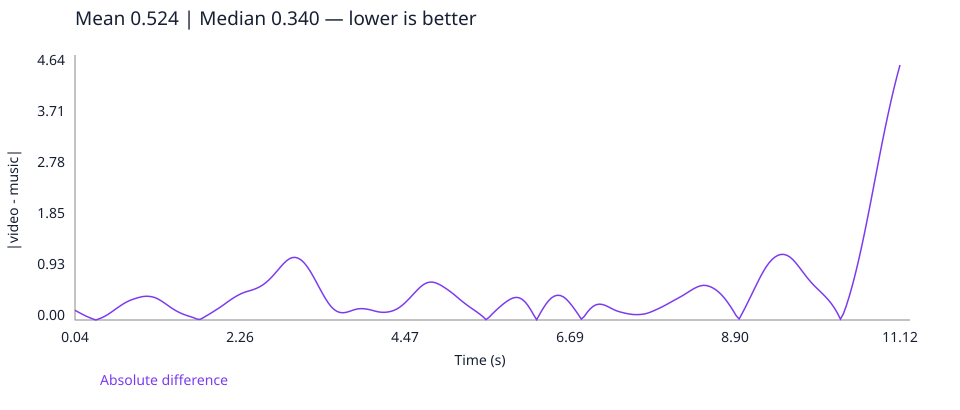

Values plotted in this chart, from the file beside it:
time_seconds, absolute_difference
0.04, 0.1759
0.08, 0.1467
0.12, 0.1178
0.16, 0.08972
0.2, 0.06379
0.24, 0.04052
0.28, 0.0194
0.32, 0.0003288
0.36, 0.01987
0.4, 0.0416
0.44, 0.06773
0.48, 0.09913
0.52, 0.1351
0.56, 0.1736
0.6, 0.2122
0.64, 0.2499
0.68, 0.2857
0.72, 0.318
0.76, 0.3453
0.8, 0.3675
0.84, 0.3862
0.88, 0.403
0.92, 0.4177
0.96, 0.4281
1.0, 0.4323
1.04, 0.4295
1.08, 0.4202
1.12, 0.4039
1.16, 0.3788
1.2, 0.3462
1.24, 0.3095
1.28, 0.2716
1.32, 0.2339
1.36, 0.1981
1.4, 0.1657
1.44, 0.1372
1.48, 0.1127
1.52, 0.09208
1.56, 0.07427
1.6, 0.05701
1.64, 0.03808
1.68, 0.01585
1.72, 0.01036
1.76, 0.0399
1.8, 0.07159
1.84, 0.1043
1.88, 0.1375
1.92, 0.1713
1.96, 0.206
2.0, 0.242
2.04, 0.2801
2.08, 0.3195
2.12, 0.3581
2.16, 0.3945
2.2, 0.4279
2.24, 0.4578
2.28, 0.4839
2.32, 0.5054
2.36, 0.5224
2.4, 0.5379
... 218 more rows
